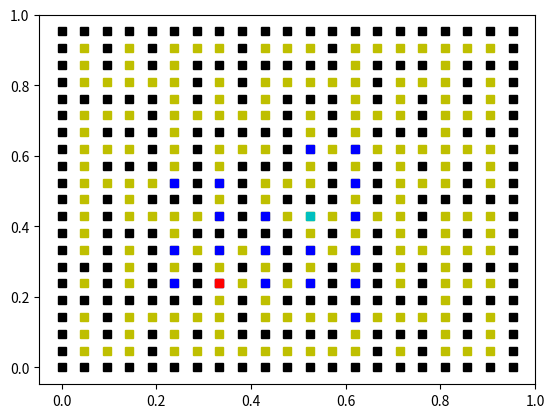

Python code for this plot:
import math
import numpy as np
import matplotlib.pyplot as plt
from scipy.interpolate import griddata
from mpl_toolkits import mplot3d
from pylab import *

import random



def generaLaberinto(size, ratio, semilla):
    matriz_size = size*2+1
    matriz = np.zeros((matriz_size,matriz_size))
    # Rellena con habitación o pared
    count = 0
    for i in range(matriz_size):
        for j in range(matriz_size):
            if i % 2 == 1 and j % 2 == 1: matriz[i][j] = 0
            else: 
                matriz[i][j] = 10
                count += 1
    num_doors = 2 * (size-1) * (size-1)
    open = ratio * num_doors

        # Quita paredes
    random.seed(a = semilla, version = 2)
    for i in range(open):
        row,col = 0, 0
        vert_horz = random.randint(0,1)       
        if  vert_horz == 0 :
            row = random.randint(0,size-1)
            col = random.randint(0,size-2)
            
            row = row * 2 + 1
            col = col * 2 + 2 
        else:
            row = random.randint(0,size-2)
            col = random.randint(0,size-1)
            
            row = row * 2 + 2
            col = col * 2 + 1 
            
        matriz[row][col] = random.randint(0,9)

    # Escoge y marca habitación de salida
    rowSal = random.randint(0, size-1)
    colSal = random.randint(0, size-1)
    
    xsalida,ysalida = rowSal*2+1, colSal*2+1
    matriz[xsalida][ysalida] = -1 

    # Escoge y marca habitación de destino
    rowDes = random.randint(0, size-1)
    colDes = random.randint(0, size-1)
    xentrada, yentrada =  rowDes*2+1, colDes*2+1
    matriz[xentrada][yentrada] = -2 

    solucion = [matriz, [xsalida,ysalida], [xentrada, yentrada]]
    return solucion

# Funcion que dibuja la matriz con su punto de inicio, punto de fin y el laberinto
# toma como argumentos, la matriz, el punto de inicio, el punto de fin y el tamano de la matriz
def dibujamela(matriz,puntoInicio, puntoFin, tamano):
    tamano = tamano*2 +1
    paredesX, paredesY = [],[]
    puertasX, puertasY = [],[]
    x, y = 0,0
    contador2 = 0
    for i in range(len(matriz)):
        for j in range(len(matriz[i])):
            if matriz[i][j] == 10: 
                paredesX.append((20 - i)/(tamano))
                paredesY.append((j)/(tamano))
                x+=1
                contador2 += 1
            else:  #if matriz[i][j] == 0: 
                puertasX.append((20 -i)/(tamano))
                puertasY.append((j)/(tamano))
                y+=1
    
    print(contador2,'este es el contador')
    plot(paredesY, paredesX, 'sk')
    plot(puertasY, puertasX, 'sy')
    print(puntoInicio, puntoFin, 'ldldldlddldldldldldl')
    #plot((puntoInicio[1])/(tamano), (20 - puntoInicio[0])/(tamano),  'sc')
    #plot(puntoFin[1]/(tamano), (20 - puntoFin[0])/(tamano), 'sr')

# Funcion de devuelve los puntos que puede tomar el camino a seguir, es decir que no son puertas
# Recibe como argumentos, la matriz y el punto inicial
def puntosAdyacentes(matriz, puntoInicial):
    posicionX = puntoInicial[0]
    posicionY = puntoInicial[1]
    puntosIntermedios = []
    for i in range(2):
        if matriz[posicionX - 1][posicionY - 1 + i] < 10:
            puntosIntermedios.append([posicionX-1, posicionY - 1 + i])
        if matriz[posicionX + 1][posicionY - 1 + i] < 10:
            puntosIntermedios.append([posicionX-1, posicionY - 1 + i])
        if i != 1 and matriz[posicionX][posicionY - 1 + i] < 10:
            puntosIntermedios.append([posicionX, posicionY - 1 + i])
    return puntosIntermedios

# Funcion que devuelve las coordenadas correctas sobre la matriz grande, tomando 
# como entrada un punto de la matriz de habitaciones (10,10)
def puntoReal(punto):
    nuevasCoordeanas = [(punto[0]*2) + 1, (punto[1]*2) + 1]
    return nuevasCoordeanas
# Funcion que devuelve los pesos acumulados
# Recibe como parametros el peso de la matriz, y el peso acumulado
def calculaPeso(peso, pesoAcumulado):
    if peso == 10 : 
        print('hello')
        return 1000000
    else:
        return (pesoAcumulado + peso)

def djikstra(matriz, puntoInicial, puntoFinal):
    # Cola = almacena el costo de ir a cada una de las puertas (peso acumulado)
    cola = np.full((10,10), 1000000)
    posicionInicial = [(int)(puntoInicial[0]-1)/2 , (int)(puntoInicial[1]-1)/2]
    valorX, valorY = (int)(posicionInicial[0]), (int)(posicionInicial[1])
    cola[valorX][valorY] = 0
    contador = 0
    # En el punto inicial el coste es 0
    condicion = False
    while condicion == False:
        #Encontrar adyacentes de los que miramos y ver sus costes
        #Almacenar sus costes y seguir con el que menor coste tenga
        #Condicion para parar de buscar caminos es si uno es mayor que otro, es decir que si el coste hasta el punto A es de 20 y otro camnio que esta al lado del punto es de 70, seguimos con el A
        #[x*2+1][y*2+1]
        # Sitios que tengo que mirar , variaciones de X++,X-- pero con la misma Y y al reves
        punto1, punto2, punto3, punto4 = [valorX - 1, valorY], [valorX + 1, valorY], [valorX, valorY - 1], [valorX, valorY + 1]
        contador += 1
        # Variantes de X
        punto1Grande = puntoReal(punto1)
        peso = matriz[punto1Grande[0] - 1][punto1Grande[1]]
        #condicion para que se almacene el nuevo peso, significara que la unica vez que se almacena es que es menor que el  que estaba en la matriz
        if calculaPeso(peso, cola[valorX][valorY]) < cola[punto1[0], punto1[1]]:
            print(calculaPeso(peso, cola[valorX][valorY]), cola[punto1[0], punto1[1]], "you")
            cola[punto1[0], punto1[1]] = calculaPeso(peso, cola[valorX][valorY])
            #plot((punto1Grande[0] - 1)/len(matriz),(20 - punto1Grande[1] )/len(matriz), 'sb')
            
        else: pass
        
        punto2Grande = puntoReal(punto2)
        peso = matriz[punto2Grande[0] + 1][punto2Grande[1]]
        if calculaPeso(peso, cola[valorX][valorY]) < cola[punto2[0], punto2[1]]:
            cola[punto2[0], punto2[1]] = calculaPeso(peso, cola[valorX][valorY])
            #plot((punto2Grande[0] + 1)/len(matriz),(20 - punto2Grande[1])/len(matriz), 'sb')
        else: pass

        # Variantes de Y
        punto3Grande = puntoReal(punto3)
        peso = matriz[punto3Grande[0]][punto3Grande[1] - 1]
        if calculaPeso(peso, cola[valorX][valorY]) < cola[punto3[0], punto3[1]]:
            cola[punto3[0], punto3[1]] = calculaPeso(peso, cola[valorX][valorY])
            #plot((punto3Grande[0])/len(matriz),(20 - punto3Grande[1] - 1)/len(matriz), 'sb')
        else: pass
        
        punto4Grande = puntoReal(punto4)
        peso = matriz[punto4Grande[0]][punto4Grande[1] + 1]
        if calculaPeso(peso, cola[valorX][valorY]) < cola[punto4[0], punto4[1]]:
            cola[punto4[0], punto4[1]] = calculaPeso(peso, cola[valorX][valorY])
            #plot((punto4Grande[0])/len(matriz), (20 - punto4Grande[1] + 1)/len(matriz), 'sb')
        else: pass
        

        var1, var0 = 0, 0
        minimo = 100000
        for i in range(len(cola)):
            for j in range(len(cola[i])):
                if minimo > cola[i][j] and cola[i][j] > cola[valorX][valorY]:
                    if i != valorX or j != valorY:
                        minimo = cola[i][j]
                        var1, var0 = i, j
                    else: pass
                else: pass
        valorX, valorY = var1, var0
        
        cola[valorX][valorY] = minimo - 1
        print(cola)
        if puntoReal([valorX, valorY]) == puntoFinal:
            condicion = True
        else: 
            a = puntoReal([valorX, valorY])
            print(a)
            plot(a[0]/len(matriz),(20 - a[1] )/len(matriz), 'sb')
        if contador == 50 : condicion = True
    return 0




#main
solucion = []
size = 10
ratio = 1
# solucion = [matriz de valores],[punto de inicio], [punto de fin]
solucion = generaLaberinto(size,ratio,131)
matriz = solucion[0]
print(matriz)
puntoInicial = solucion[1]
puntoFinal = solucion[2]
posiblesCaminos = []
#posiblesCaminos = djikstra(matriz, puntoInicial, puntoFinal)
contador = 0
for i in matriz:
    for j in i: 
        if j == 10: contador += 1
        else: pass

print(contador)
dibujamela(solucion[0],solucion[1], solucion[2], size)
djikstra(matriz, puntoInicial, puntoFinal)
plot((puntoInicial[1])/(size*2+1), (20 - puntoInicial[0])/(size*2+1),  'sc')
plot(puntoFinal[1]/(size*2+1), (20 - puntoFinal[0])/(size*2+1), 'sr')
show()


